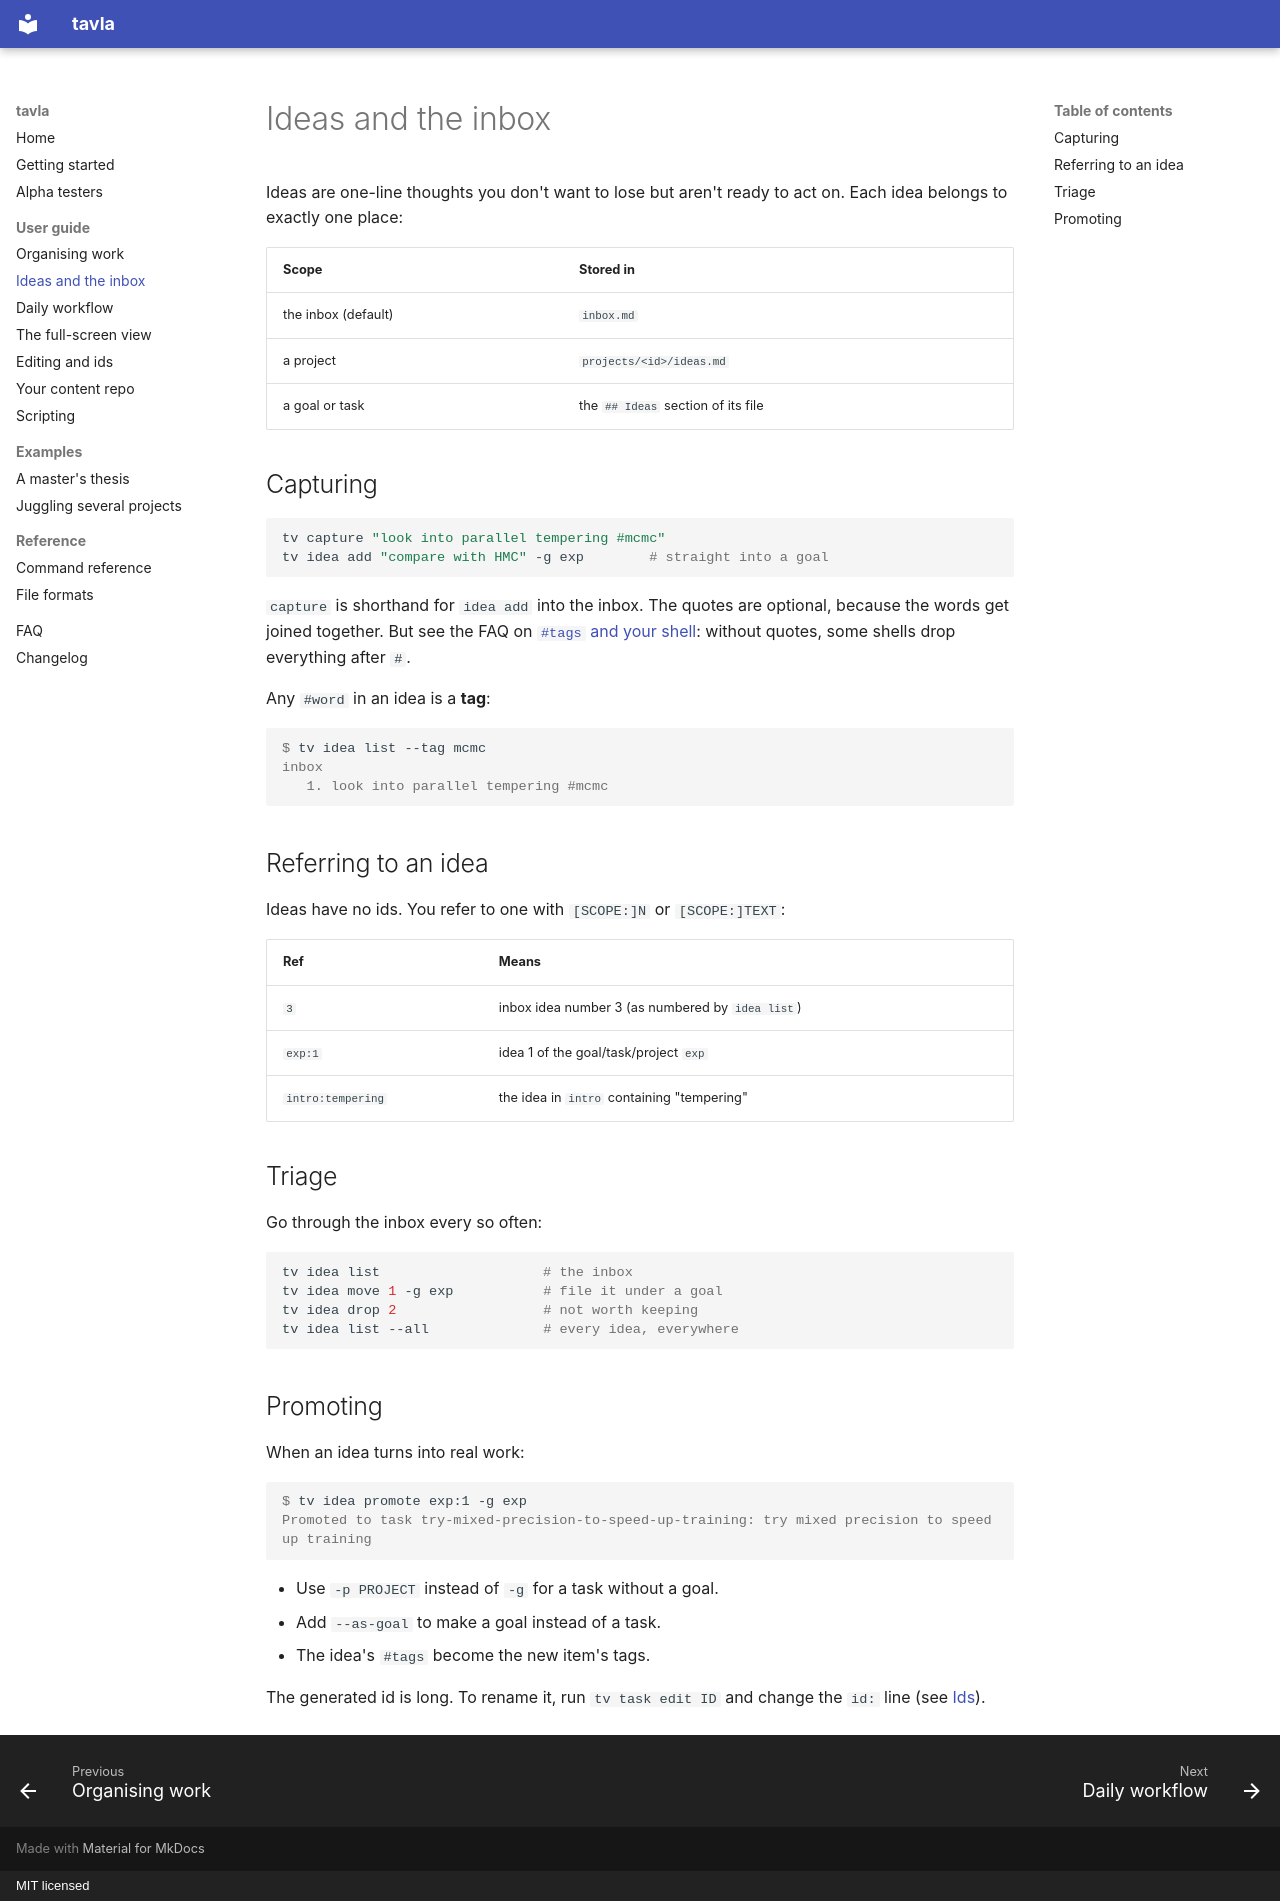

repository: Johanmkr/tavla · page: guide/ideas/index.html · generator: mkdocs · copyright: MIT licensed

# Ideas and the inbox

Ideas are one-line thoughts you don't want to lose but aren't ready to act on.
Each idea belongs to exactly one place:

| Scope | Stored in |
| --- | --- |
| the inbox (default) | `inbox.md` |
| a project | `projects/<id>/ideas.md` |
| a goal or task | the `## Ideas` section of its file |

## Capturing

```sh
tv capture "look into parallel tempering #mcmc"
tv idea add "compare with HMC" -g exp        # straight into a goal
```

`capture` is shorthand for `idea add` into the inbox. The quotes are optional,
because the words get joined together. But see the FAQ on
[`#tags` and your shell](../faq.md#my-tag-disappeared): without quotes, some
shells drop everything after `#`.

Any `#word` in an idea is a **tag**:

```console
$ tv idea list --tag mcmc
inbox
   1. look into parallel tempering #mcmc
```

## Referring to an idea

Ideas have no ids. You refer to one with `[SCOPE:]N` or `[SCOPE:]TEXT`:

| Ref | Means |
| --- | --- |
| `3` | inbox idea number 3 (as numbered by `idea list`) |
| `exp:1` | idea 1 of the goal/task/project `exp` |
| `intro:tempering` | the idea in `intro` containing "tempering" |

## Triage

Go through the inbox every so often:

```sh
tv idea list                    # the inbox
tv idea move 1 -g exp           # file it under a goal
tv idea drop 2                  # not worth keeping
tv idea list --all              # every idea, everywhere
```

## Promoting

When an idea turns into real work:

```console
$ tv idea promote exp:1 -g exp
Promoted to task try-mixed-precision-to-speed-up-training: try mixed precision to speed up training
```

- Use `-p PROJECT` instead of `-g` for a task without a goal.
- Add `--as-goal` to make a goal instead of a task.
- The idea's `#tags` become the new item's tags.

The generated id is long. To rename it, run `tv task edit ID` and change the
`id:` line (see [Ids](editing.md#ids)).
